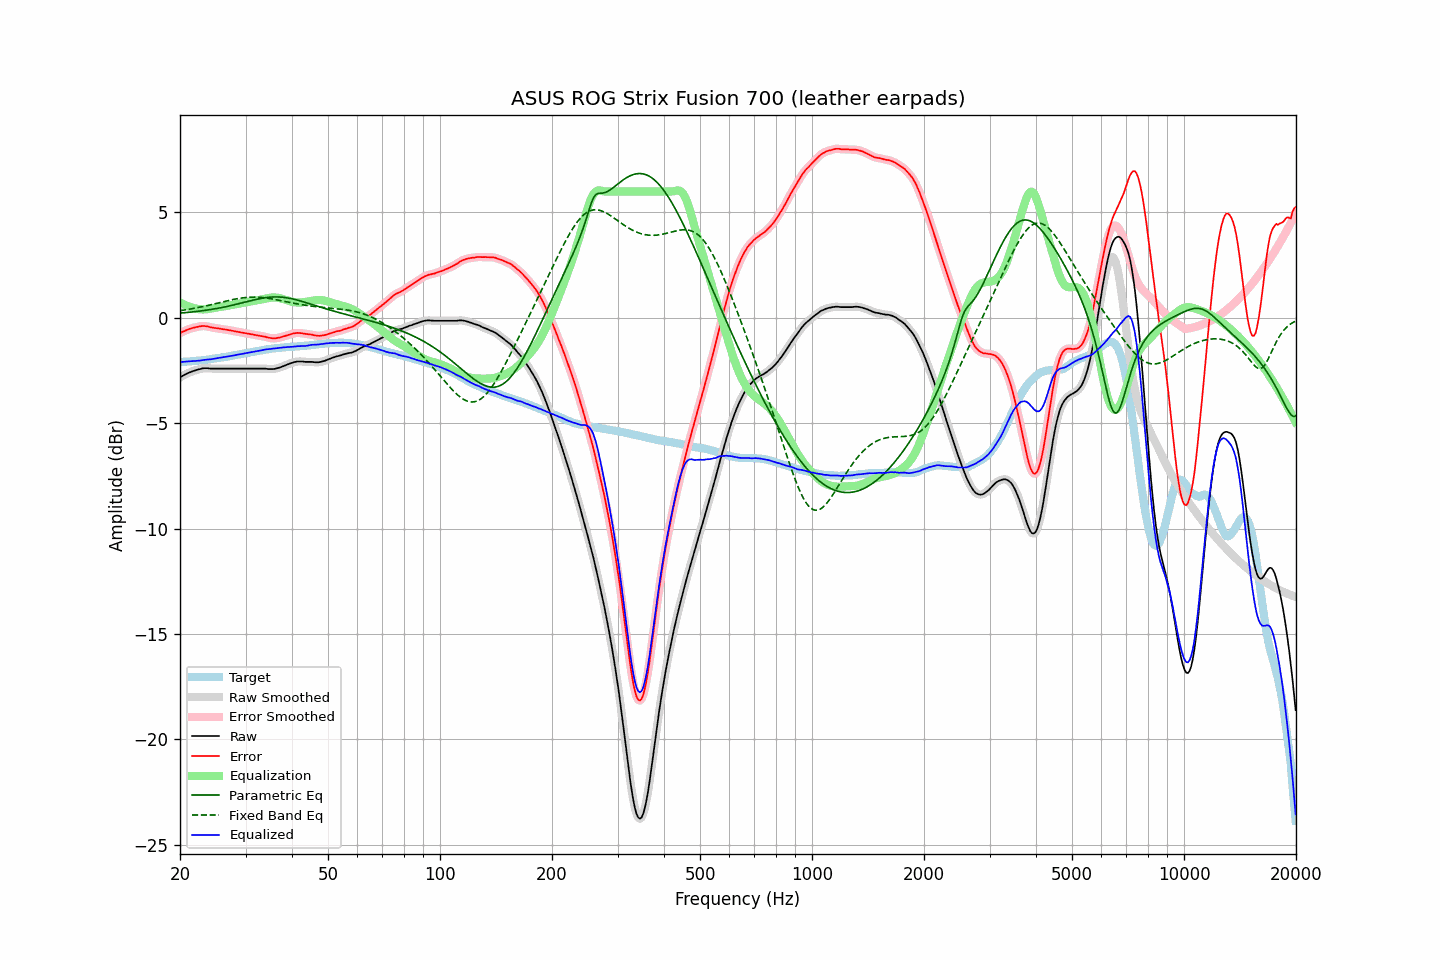

The table this chart was drawn from, first rows:
frequency, raw, error, smoothed, error_smoothed, equalization, parametric_eq, fixed_band_eq, equalized_raw, equalized_smoothed, target
20.00, -2.83, -0.73, -2.83, -0.73, 0.73, 0.22, 0.34, -2.10, -2.10, -2.10
20.20, -2.78, -0.68, -2.78, -0.69, 0.69, 0.23, 0.35, -2.09, -2.10, -2.10
20.40, -2.74, -0.65, -2.74, -0.65, 0.65, 0.24, 0.36, -2.09, -2.09, -2.09
20.61, -2.70, -0.62, -2.70, -0.62, 0.62, 0.24, 0.37, -2.09, -2.08, -2.08
20.81, -2.66, -0.58, -2.66, -0.58, 0.58, 0.25, 0.39, -2.08, -2.08, -2.08
21.02, -2.62, -0.55, -2.62, -0.55, 0.55, 0.26, 0.40, -2.07, -2.07, -2.07
21.23, -2.59, -0.52, -2.59, -0.52, 0.53, 0.27, 0.41, -2.06, -2.06, -2.07
21.44, -2.56, -0.50, -2.56, -0.50, 0.50, 0.27, 0.43, -2.06, -2.06, -2.06
21.66, -2.53, -0.48, -2.53, -0.48, 0.48, 0.28, 0.44, -2.05, -2.06, -2.05
21.87, -2.51, -0.46, -2.51, -0.46, 0.46, 0.29, 0.45, -2.05, -2.05, -2.05
22.09, -2.48, -0.44, -2.48, -0.44, 0.44, 0.30, 0.47, -2.04, -2.05, -2.04
22.31, -2.46, -0.43, -2.46, -0.43, 0.42, 0.31, 0.48, -2.04, -2.04, -2.03
22.54, -2.44, -0.41, -2.44, -0.41, 0.41, 0.32, 0.50, -2.03, -2.03, -2.03
22.76, -2.42, -0.40, -2.42, -0.40, 0.40, 0.33, 0.51, -2.02, -2.02, -2.02
22.99, -2.40, -0.39, -2.40, -0.39, 0.40, 0.34, 0.53, -2.00, -2.01, -2.01
23.22, -2.39, -0.39, -2.39, -0.39, 0.40, 0.35, 0.55, -1.99, -1.99, -2.00
23.45, -2.39, -0.40, -2.39, -0.40, 0.40, 0.36, 0.56, -1.99, -1.99, -1.99
23.69, -2.39, -0.41, -2.39, -0.41, 0.41, 0.37, 0.58, -1.98, -1.98, -1.98
23.92, -2.40, -0.43, -2.40, -0.43, 0.42, 0.38, 0.60, -1.98, -1.98, -1.97
24.16, -2.41, -0.45, -2.41, -0.44, 0.44, 0.39, 0.62, -1.97, -1.97, -1.96
24.40, -2.41, -0.46, -2.41, -0.46, 0.45, 0.41, 0.63, -1.96, -1.96, -1.95
24.65, -2.41, -0.48, -2.41, -0.47, 0.47, 0.42, 0.65, -1.94, -1.94, -1.94
24.89, -2.41, -0.49, -2.41, -0.49, 0.48, 0.43, 0.67, -1.93, -1.93, -1.93
25.14, -2.41, -0.50, -2.41, -0.50, 0.50, 0.45, 0.69, -1.92, -1.92, -1.92
25.39, -2.41, -0.50, -2.41, -0.50, 0.51, 0.46, 0.71, -1.90, -1.90, -1.91
25.65, -2.41, -0.51, -2.41, -0.52, 0.52, 0.47, 0.73, -1.89, -1.89, -1.90
25.91, -2.41, -0.53, -2.41, -0.53, 0.53, 0.49, 0.75, -1.88, -1.88, -1.88
26.16, -2.41, -0.54, -2.41, -0.54, 0.54, 0.50, 0.77, -1.87, -1.87, -1.87
26.43, -2.41, -0.55, -2.41, -0.55, 0.55, 0.52, 0.78, -1.86, -1.86, -1.86
26.69, -2.41, -0.56, -2.41, -0.56, 0.57, 0.54, 0.80, -1.85, -1.85, -1.85
26.96, -2.41, -0.58, -2.41, -0.58, 0.58, 0.55, 0.82, -1.83, -1.83, -1.83
27.23, -2.41, -0.59, -2.41, -0.59, 0.59, 0.57, 0.84, -1.82, -1.82, -1.82
27.50, -2.41, -0.61, -2.41, -0.61, 0.61, 0.59, 0.85, -1.80, -1.80, -1.80
27.77, -2.41, -0.62, -2.41, -0.62, 0.62, 0.61, 0.87, -1.79, -1.79, -1.79
28.05, -2.41, -0.64, -2.41, -0.64, 0.64, 0.62, 0.89, -1.78, -1.78, -1.77
28.33, -2.41, -0.65, -2.41, -0.65, 0.65, 0.64, 0.90, -1.76, -1.76, -1.76
28.62, -2.41, -0.67, -2.41, -0.66, 0.66, 0.66, 0.91, -1.75, -1.75, -1.74
28.90, -2.41, -0.68, -2.41, -0.68, 0.68, 0.68, 0.93, -1.73, -1.73, -1.74
29.19, -2.41, -0.69, -2.41, -0.69, 0.69, 0.70, 0.94, -1.72, -1.72, -1.72
29.48, -2.41, -0.70, -2.41, -0.71, 0.71, 0.72, 0.95, -1.70, -1.70, -1.71
29.78, -2.41, -0.72, -2.41, -0.72, 0.72, 0.74, 0.96, -1.69, -1.69, -1.69
30.08, -2.41, -0.73, -2.41, -0.73, 0.73, 0.76, 0.97, -1.68, -1.68, -1.68
30.38, -2.41, -0.75, -2.41, -0.75, 0.75, 0.78, 0.97, -1.66, -1.66, -1.66
30.68, -2.41, -0.76, -2.41, -0.76, 0.76, 0.79, 0.98, -1.65, -1.65, -1.65
30.99, -2.41, -0.78, -2.41, -0.78, 0.78, 0.81, 0.98, -1.64, -1.64, -1.63
31.30, -2.41, -0.79, -2.41, -0.79, 0.79, 0.83, 0.98, -1.62, -1.62, -1.62
31.61, -2.41, -0.81, -2.41, -0.80, 0.80, 0.85, 0.98, -1.61, -1.61, -1.61
31.93, -2.41, -0.81, -2.41, -0.82, 0.82, 0.87, 0.98, -1.59, -1.59, -1.60
32.24, -2.41, -0.83, -2.41, -0.83, 0.83, 0.88, 0.98, -1.58, -1.58, -1.58
32.57, -2.41, -0.84, -2.41, -0.84, 0.84, 0.90, 0.98, -1.57, -1.57, -1.57
32.89, -2.41, -0.86, -2.41, -0.86, 0.86, 0.92, 0.97, -1.55, -1.55, -1.55
33.22, -2.41, -0.87, -2.41, -0.87, 0.87, 0.93, 0.96, -1.54, -1.54, -1.54
33.55, -2.41, -0.89, -2.41, -0.88, 0.89, 0.94, 0.96, -1.52, -1.52, -1.52
33.89, -2.41, -0.90, -2.41, -0.90, 0.91, 0.95, 0.95, -1.50, -1.51, -1.52
34.23, -2.42, -0.92, -2.42, -0.92, 0.92, 0.96, 0.94, -1.50, -1.50, -1.50
34.57, -2.43, -0.94, -2.43, -0.94, 0.94, 0.97, 0.93, -1.49, -1.49, -1.49
34.92, -2.43, -0.95, -2.43, -0.96, 0.95, 0.98, 0.91, -1.48, -1.48, -1.48
35.27, -2.43, -0.97, -2.43, -0.97, 0.96, 0.99, 0.90, -1.47, -1.47, -1.46
35.62, -2.43, -0.98, -2.43, -0.97, 0.97, 0.99, 0.89, -1.46, -1.46, -1.45
35.97, -2.42, -0.97, -2.42, -0.97, 0.97, 0.99, 0.87, -1.45, -1.45, -1.45
... 635 more rows
